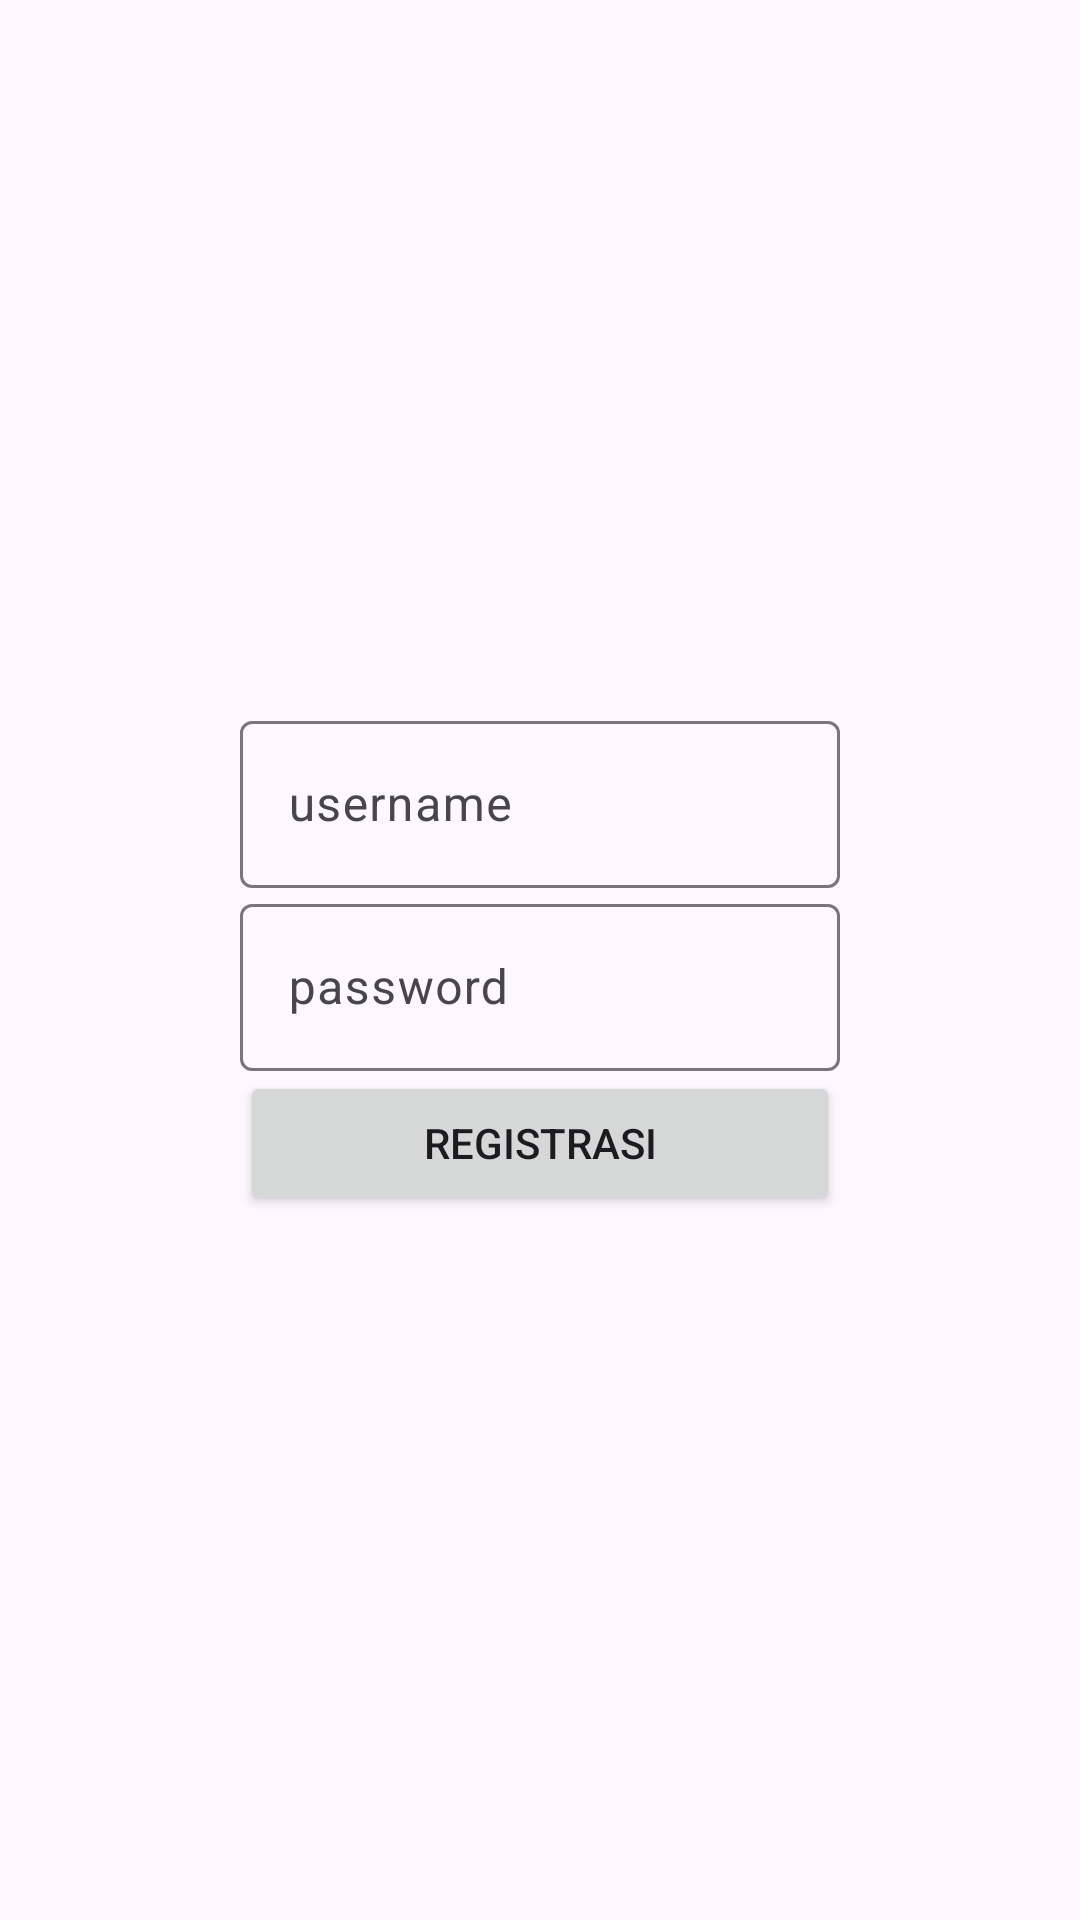

Produce the Android XML layout that renders to this screen, including the resource entries it uses.
<!-- AndroidManifest.xml: application theme Theme.ExploreOuterSpace -->
<!-- res/layout/activity_register.xml -->
<?xml version="1.0" encoding="utf-8"?>
<LinearLayout xmlns:android="http://schemas.android.com/apk/res/android"
    xmlns:app="http://schemas.android.com/apk/res-auto"
    xmlns:tools="http://schemas.android.com/tools"
    android:layout_width="match_parent"
    android:layout_height="match_parent"
    android:orientation="vertical"
    android:gravity="center"
    tools:context=".RegisterActivity">

    <com.google.android.material.textfield.TextInputLayout
        android:layout_width="wrap_content"
        android:layout_height="wrap_content">

        <EditText
            android:id="@+id/et_username"
            android:layout_width="200dp"
            android:layout_height="wrap_content"
            android:hint="username"/>

    </com.google.android.material.textfield.TextInputLayout>

    <com.google.android.material.textfield.TextInputLayout
        android:layout_width="wrap_content"
        android:layout_height="wrap_content">

        <EditText
            android:id="@+id/et_password"
            android:layout_width="200dp"
            android:layout_height="wrap_content"
            android:hint="password"/>

    </com.google.android.material.textfield.TextInputLayout>

    <Button
        android:id="@+id/btn_Registrasi"
        android:layout_width="200dp"
        android:layout_height="wrap_content"
        android:text="Registrasi"/>

</LinearLayout>
<!-- resources referenced by this layout -->
<resources>
  <style name="Theme.ExploreOuterSpace" parent="Base.Theme.ExploreOuterSpace" />
  <style name="Base.Theme.ExploreOuterSpace" parent="Theme.Material3.DayNight.NoActionBar">
          
          
      </style>
</resources>
